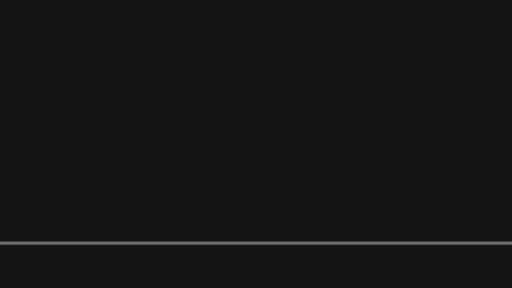
t = 0.00 s
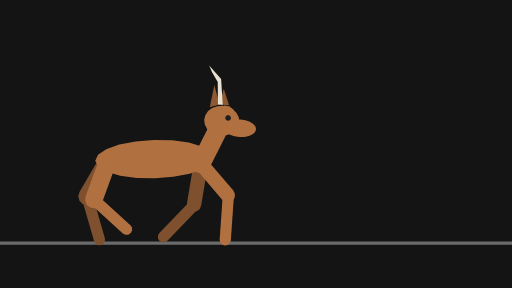
t = 0.41 s
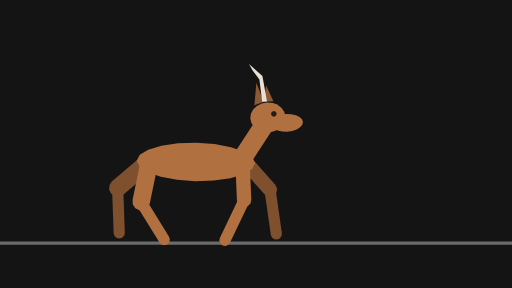
t = 0.79 s
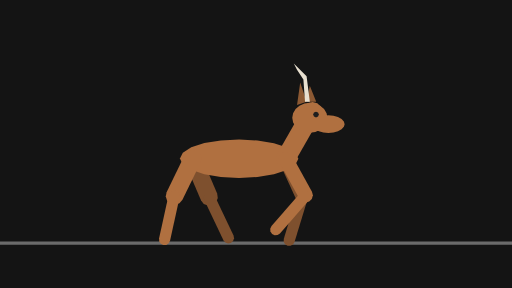
t = 1.19 s
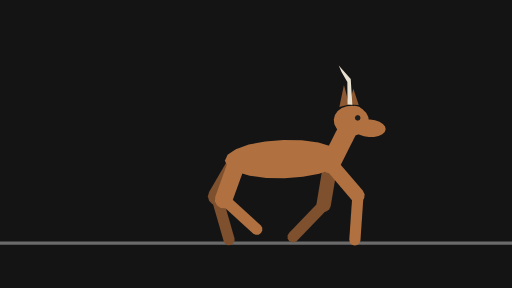
t = 1.61 s
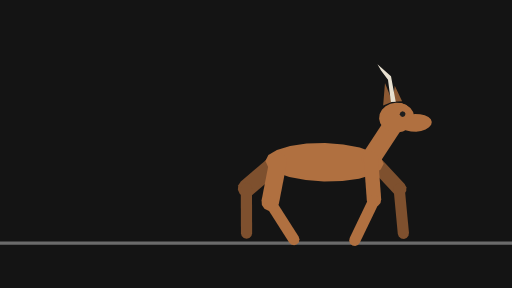
t = 1.98 s

The animated SVG that drew these frames (rendered in a browser with its animation timeline set to each time). Animation: 60 SMIL elements (animate=15,animateTransform=45); one cycle of 2.40 s, repeats indefinitely.

<svg xmlns="http://www.w3.org/2000/svg" width="320" height="180" viewBox="0 0 320 180">
  <g id="s-stage" fill="#141414">
    <path id="s-stage-shape" d="M 0 0 H 320 V 180 H 0 Z"/>
  </g>
  <g id="s-character-quadruped-deer" fill="#6b6b6b">
    <path id="s-character-quadruped-deer-shape" d="M 0 151 L 320 151 L 320 153 L 0 153 Z"/>
  </g>
  <g id="s-character-quadruped-deer-legfb1" fill="#7e502e" opacity="0" transform="translate(98 99) rotate(-23)">
    <animateTransform attributeName="transform" type="translate" begin="0s" dur="2.4s" calcMode="linear" values="98 0;260 0" keyTimes="0;1" fill="remove" repeatCount="indefinite"/>
    <animateTransform attributeName="transform" type="translate" additive="sum" begin="0s" dur="2.4s" calcMode="linear" values="0 99;0 99;0 99;0 99;0 99;0 103;0 103;0 99;0 99;0 99;0 99;0 103;0 103;0 99;0 99;0 99;0 99;0 103;0 103;0 99;0 99;0 99;0 99;0 103;0 103;0 99" keyTimes="0;0.0278;0.0556;0.0972;0.125;0.1806;0.1944;0.25;0.2778;0.3056;0.3611;0.4306;0.4444;0.5;0.5278;0.5556;0.6111;0.6806;0.6944;0.75;0.7778;0.8056;0.8611;0.9306;0.9444;1" fill="remove" repeatCount="indefinite"/>
    <animateTransform attributeName="transform" type="rotate" additive="sum" begin="0s" dur="2.4s" calcMode="linear" values="-23;-15.5;-7;4.9;14.5;17.6;17.7;-8.9;-24;-37;-46;-48;-46;-40;-27;-25;-29;-36;-42;-41;-19.1;-7;4.9;14.5;17.6;17.7;-8.9;-24;-37;-46;-48;-46;-40;-27;-25;-29;-36;-42;-41;-23" keyTimes="0;0.0278;0.0694;0.0972;0.125;0.1389;0.1528;0.2083;0.2361;0.2639;0.2917;0.3056;0.3194;0.3333;0.3472;0.375;0.3889;0.4028;0.4306;0.4444;0.5139;0.5694;0.5972;0.625;0.6389;0.6528;0.7083;0.7361;0.7639;0.7917;0.8056;0.8194;0.8333;0.8472;0.875;0.8889;0.9028;0.9306;0.9444;1" fill="remove" repeatCount="indefinite"/>
    <animate attributeName="opacity" begin="0s" dur="2.4s" calcMode="linear" values="0;0.9;1;1;0.9;0" keyTimes="0;0.0556;0.0694;0.9306;0.9444;1" fill="remove" repeatCount="indefinite"/>
    <path id="s-character-quadruped-deer-legfb1-shape" d="M 4.5 26 L 3.9 28.25 L 2.25 29.9 L 0 30.5 L -2.25 29.9 L -3.9 28.25 L -4.5 26 L -4.5 0 L -3.9 -2.25 L -2.25 -3.9 L -0 -4.5 L 2.25 -3.9 L 3.9 -2.25 L 4.5 -0 Z"/>
  </g>
  <g id="s-character-quadruped-deer-legfb2" fill="#7e502e" opacity="0" transform="translate(108 123) rotate(17.3)">
    <animateTransform attributeName="transform" type="translate" begin="0s" dur="2.4s" calcMode="linear" values="108 0;109 0;112 0;112 0;112 0;112 0;113 0;115 0;152 0;161 0;167 0;168 0;169 0;166 0;170 0;173 0;179 0;182 0;185 0;187 0;190 0;193 0;193 0;193 0;193 0;194 0;196 0;233 0;238 0;245 0;248 0;249 0;250 0;247 0;251 0;254 0;260 0;266 0;268 0;269 0;270 0" keyTimes="0;0.0278;0.0556;0.0694;0.0972;0.125;0.1389;0.1528;0.25;0.2778;0.3056;0.3194;0.3333;0.3472;0.375;0.3889;0.4028;0.4167;0.4306;0.4444;0.5278;0.5556;0.5694;0.5972;0.625;0.6389;0.6528;0.75;0.7639;0.7917;0.8056;0.8194;0.8333;0.8472;0.875;0.8889;0.9028;0.9306;0.9444;0.9583;1" fill="remove" repeatCount="indefinite"/>
    <animateTransform attributeName="transform" type="translate" additive="sum" begin="0s" dur="2.4s" calcMode="linear" values="0 123;0 125;0 125;0 126;0 129;0 129;0 126;0 118;0 117;0 117;0 117;0 119;0 122;0 123;0 122;0 124;0 125;0 125;0 126;0 129;0 129;0 128;0 120;0 117;0 117;0 119;0 122;0 123;0 122;0 123" keyTimes="0;0.0694;0.125;0.1528;0.1806;0.1944;0.2222;0.2778;0.2917;0.3056;0.3194;0.3333;0.3472;0.375;0.4167;0.5278;0.5694;0.625;0.6528;0.6806;0.6944;0.7083;0.7639;0.7917;0.8194;0.8333;0.8472;0.875;0.9167;1" fill="remove" repeatCount="indefinite"/>
    <animateTransform attributeName="transform" type="rotate" additive="sum" begin="0s" dur="2.4s" calcMode="linear" values="17.3;19.6;26;24;27;32;42;50;53;52;50;40;25;-0.4;-10.5;-25;-24;-23;-15.8;-4.8;2.5;8.5;12.4;19.6;26;24;27;32;42;50;53;52;46;33;16.6;-0.4;-10.5;-25;-23;-15.8;-4.8;2.5;8.5;12.4;17.3" keyTimes="0;0.0278;0.0694;0.1111;0.1389;0.1528;0.1667;0.1806;0.1944;0.2083;0.2222;0.25;0.2778;0.3194;0.3333;0.3472;0.3611;0.375;0.3889;0.4028;0.4167;0.4306;0.4444;0.5278;0.5694;0.6111;0.6389;0.6528;0.6667;0.6806;0.6944;0.7083;0.7361;0.7639;0.7917;0.8194;0.8333;0.8472;0.875;0.8889;0.9028;0.9167;0.9306;0.9444;1" fill="remove" repeatCount="indefinite"/>
    <animate attributeName="opacity" begin="0s" dur="2.4s" calcMode="linear" values="0;0.9;1;1;0.9;0" keyTimes="0;0.0556;0.0694;0.9306;0.9444;1" fill="remove" repeatCount="indefinite"/>
    <path id="s-character-quadruped-deer-legfb2-shape" d="M 3.5 28 L 3.03 29.75 L 1.75 31.03 L 0 31.5 L -1.75 31.03 L -3.03 29.75 L -3.5 28 L -3.5 0 L -3.03 -1.75 L -1.75 -3.03 L -0 -3.5 L 1.75 -3.03 L 3.03 -1.75 L 3.5 -0 Z"/>
  </g>
  <g id="s-character-quadruped-deer-leghb1" fill="#7e502e" opacity="0" transform="translate(40 99) rotate(-23)">
    <animateTransform attributeName="transform" type="translate" begin="0s" dur="2.4s" calcMode="linear" values="40 0;202 0" keyTimes="0;1" fill="remove" repeatCount="indefinite"/>
    <animateTransform attributeName="transform" type="translate" additive="sum" begin="0s" dur="2.4s" calcMode="linear" values="0 99;0 101;0 99;0 101;0 99;0 101;0 99;0 101;0 99;0 101;0 99;0 101;0 99;0 101;0 99;0 101;0 99" keyTimes="0;0.0556;0.125;0.1944;0.25;0.3194;0.375;0.4444;0.5;0.5556;0.625;0.6944;0.75;0.8194;0.875;0.9444;1" fill="remove" repeatCount="indefinite"/>
    <animateTransform attributeName="transform" type="rotate" additive="sum" begin="0s" dur="2.4s" calcMode="linear" values="-23;-20;-9.2;-1;5.7;9.9;18.8;33;34;32;23;26;45;49;50;47;37;22;5.3;-4.3;-25;-20;-9.2;-1;5.7;9.9;18.8;33;34;32;23;26;45;49;50;47;37;22;5.3;-4.3;-25;-23" keyTimes="0;0.0139;0.0278;0.0417;0.0556;0.0694;0.125;0.1806;0.1944;0.2222;0.2639;0.2778;0.3056;0.3194;0.3333;0.3611;0.3889;0.4167;0.4444;0.4583;0.4861;0.5139;0.5278;0.5417;0.5556;0.5694;0.625;0.6806;0.6944;0.7222;0.7639;0.7778;0.8056;0.8194;0.8333;0.8611;0.8889;0.9167;0.9444;0.9583;0.9861;1" fill="remove" repeatCount="indefinite"/>
    <animate attributeName="opacity" begin="0s" dur="2.4s" calcMode="linear" values="0;0.9;1;1;0.9;0" keyTimes="0;0.0556;0.0694;0.9306;0.9444;1" fill="remove" repeatCount="indefinite"/>
    <path id="s-character-quadruped-deer-leghb1-shape" d="M 5.5 26 L 4.76 28.75 L 2.75 30.76 L 0 31.5 L -2.75 30.76 L -4.76 28.75 L -5.5 26 L -5.5 0 L -4.76 -2.75 L -2.75 -4.76 L -0 -5.5 L 2.75 -4.76 L 4.76 -2.75 L 5.5 -0 Z"/>
  </g>
  <g id="s-character-quadruped-deer-leghb2" fill="#7e502e" opacity="0" transform="translate(50 123) rotate(-25)">
    <animateTransform attributeName="transform" type="translate" begin="0s" dur="2.4s" calcMode="linear" values="50 0;51 0;49 0;47 0;46 0;47 0;52 0;55 0;57 0;62 0;72 0;74 0;71 0;72 0;74 0;79 0;83 0;92 0;110 0;130 0;132 0;130 0;128 0;127 0;128 0;133 0;136 0;138 0;143 0;153 0;155 0;152 0;153 0;155 0;160 0;168 0;173 0;184 0;211 0;212 0" keyTimes="0;0.0139;0.0278;0.0417;0.0556;0.0694;0.125;0.1806;0.1944;0.2222;0.2639;0.2778;0.3056;0.3194;0.3333;0.3611;0.375;0.4028;0.4444;0.4861;0.5139;0.5278;0.5417;0.5556;0.5694;0.625;0.6806;0.6944;0.7222;0.7639;0.7778;0.8056;0.8194;0.8333;0.8611;0.8889;0.9028;0.9306;0.9861;1" fill="remove" repeatCount="indefinite"/>
    <animateTransform attributeName="transform" type="translate" additive="sum" begin="0s" dur="2.4s" calcMode="linear" values="0 123;0 124;0 126;0 127;0 124;0 122;0 122;0 123;0 123;0 118;0 117;0 118;0 126;0 127;0 126;0 123;0 124;0 126;0 127;0 124;0 122;0 122;0 123;0 123;0 118;0 117;0 118;0 126;0 127;0 126;0 123;0 123" keyTimes="0;0.0139;0.0278;0.0556;0.125;0.2083;0.2361;0.2639;0.2778;0.3194;0.3472;0.375;0.4306;0.4444;0.4583;0.4861;0.5139;0.5278;0.5556;0.625;0.7083;0.7361;0.7639;0.7778;0.8194;0.8472;0.875;0.9306;0.9444;0.9583;0.9861;1" fill="remove" repeatCount="indefinite"/>
    <animateTransform attributeName="transform" type="rotate" additive="sum" begin="0s" dur="2.4s" calcMode="linear" values="-25;-23;-29;-34;-34;-22;-14.7;-11.2;0.2;21;23;18.9;10;-3.7;-28;-42;-50;-50;-45;-37;-27;-23;-29;-34;-34;-22;-14.7;-11.2;0.2;21;23;18.9;10;-3.7;-19.7;-36;-47;-50;-50;-45;-37;-27;-25" keyTimes="0;0.0139;0.0278;0.0556;0.0694;0.125;0.1806;0.1944;0.2222;0.2639;0.2778;0.2917;0.3056;0.3333;0.375;0.4028;0.4306;0.4444;0.4583;0.4722;0.4861;0.5139;0.5278;0.5556;0.5694;0.625;0.6806;0.6944;0.7222;0.7639;0.7778;0.7917;0.8056;0.8333;0.8611;0.8889;0.9167;0.9306;0.9444;0.9583;0.9722;0.9861;1" fill="remove" repeatCount="indefinite"/>
    <animate attributeName="opacity" begin="0s" dur="2.4s" calcMode="linear" values="0;0.9;1;1;0.9;0" keyTimes="0;0.0556;0.0694;0.9306;0.9444;1" fill="remove" repeatCount="indefinite"/>
    <path id="s-character-quadruped-deer-leghb2-shape" d="M 3.5 28 L 3.03 29.75 L 1.75 31.03 L 0 31.5 L -1.75 31.03 L -3.03 29.75 L -3.5 28 L -3.5 0 L -3.03 -1.75 L -1.75 -3.03 L -0 -3.5 L 1.75 -3.03 L 3.03 -1.75 L 3.5 -0 Z"/>
  </g>
  <g id="s-character-quadruped-deer-tail" fill="#b07040" opacity="0" transform="translate(40 99) rotate(60)">
    <animateTransform attributeName="transform" type="translate" begin="0s" dur="2.4s" calcMode="linear" values="40 0;202 0" keyTimes="0;1" fill="remove" repeatCount="indefinite"/>
    <animateTransform attributeName="transform" type="translate" additive="sum" begin="0s" dur="2.4s" calcMode="linear" values="0 99;0 101;0 99;0 101;0 99;0 101;0 99;0 101;0 99;0 101;0 99;0 101;0 99;0 101;0 99;0 101;0 99" keyTimes="0;0.0556;0.125;0.1944;0.25;0.3194;0.375;0.4444;0.5;0.5556;0.625;0.6944;0.75;0.8194;0.875;0.9444;1" fill="remove" repeatCount="indefinite"/>
    <animateTransform attributeName="transform" type="rotate" additive="sum" begin="0s" dur="2.4s" calcMode="linear" values="60;69;70;66;52;50;54;68;70;68;54;50;51;60" keyTimes="0;0.0833;0.1389;0.1944;0.3194;0.3889;0.4444;0.5694;0.625;0.6806;0.8056;0.8611;0.9167;1" fill="remove" repeatCount="indefinite"/>
    <animate attributeName="opacity" begin="0s" dur="2.4s" calcMode="linear" values="0;0.9;1;1;0.9;0" keyTimes="0;0.0556;0.0694;0.9306;0.9444;1" fill="remove" repeatCount="indefinite"/>
    <path id="s-character-quadruped-deer-tail-shape" d="M 4 3 L 3.24 5.35 L 1.24 6.8 L -1.24 6.8 L -3.24 5.35 L -4 3 L -3.24 0.65 L -1.24 -0.8 L 1.24 -0.8 L 3.24 0.65 Z"/>
  </g>
  <g id="s-character-quadruped-deer-body" fill="#b07040" opacity="0" transform="translate(40 99) rotate(0)">
    <animateTransform attributeName="transform" type="translate" begin="0s" dur="2.4s" calcMode="linear" values="40 0;202 0" keyTimes="0;1" fill="remove" repeatCount="indefinite"/>
    <animateTransform attributeName="transform" type="translate" additive="sum" begin="0s" dur="2.4s" calcMode="linear" values="0 99;0 101;0 99;0 101;0 99;0 101;0 99;0 101;0 99;0 101;0 99;0 101;0 99;0 101;0 99;0 101;0 99" keyTimes="0;0.0556;0.125;0.1944;0.25;0.3194;0.375;0.4444;0.5;0.5556;0.625;0.6944;0.75;0.8194;0.875;0.9444;1" fill="remove" repeatCount="indefinite"/>
    <animateTransform attributeName="transform" type="rotate" additive="sum" begin="0s" dur="2.4s" calcMode="linear" values="0;2;-2;2;-2;2;-2;2;-2;0" keyTimes="0;0.0556;0.1806;0.3056;0.4306;0.5556;0.6806;0.8056;0.9306;1" fill="remove" repeatCount="indefinite"/>
    <animate attributeName="opacity" begin="0s" dur="2.4s" calcMode="linear" values="0;0.9;1;1;0.9;0" keyTimes="0;0.0556;0.0694;0.9306;0.9444;1" fill="remove" repeatCount="indefinite"/>
    <path id="s-character-quadruped-deer-body-shape" d="M 66 0 L 64.19 3.71 L 58.93 7.05 L 50.75 9.71 L 40.43 11.41 L 29 12 L 17.57 11.41 L 7.25 9.71 L -0.93 7.05 L -6.19 3.71 L -8 0 L -6.19 -3.71 L -0.93 -7.05 L 7.25 -9.71 L 17.57 -11.41 L 29 -12 L 40.43 -11.41 L 50.75 -9.71 L 58.93 -7.05 L 64.19 -3.71 Z"/>
  </g>
  <g id="s-character-quadruped-deer-neck" fill="#b07040" opacity="0" transform="translate(98 99) rotate(-150)">
    <animateTransform attributeName="transform" type="translate" begin="0s" dur="2.4s" calcMode="linear" values="98 0;260 0" keyTimes="0;1" fill="remove" repeatCount="indefinite"/>
    <animateTransform attributeName="transform" type="translate" additive="sum" begin="0s" dur="2.4s" calcMode="linear" values="0 99;0 99;0 99;0 99;0 99;0 103;0 103;0 99;0 99;0 99;0 99;0 103;0 103;0 99;0 99;0 99;0 99;0 103;0 103;0 99;0 99;0 99;0 99;0 103;0 103;0 99" keyTimes="0;0.0278;0.0556;0.0972;0.125;0.1806;0.1944;0.25;0.2778;0.3056;0.3611;0.4306;0.4444;0.5;0.5278;0.5556;0.6111;0.6806;0.6944;0.75;0.7778;0.8056;0.8611;0.9306;0.9444;1" fill="remove" repeatCount="indefinite"/>
    <animateTransform attributeName="transform" type="rotate" additive="sum" begin="0s" dur="2.4s" calcMode="linear" values="-150;-146;-147;-154;-153;-146;-147;-154;-153;-146;-147;-154;-153;-146;-147;-154;-153;-150" keyTimes="0;0.0556;0.0833;0.1806;0.2083;0.3056;0.3333;0.4306;0.4583;0.5556;0.5833;0.6806;0.7083;0.8056;0.8333;0.9306;0.9583;1" fill="remove" repeatCount="indefinite"/>
    <animate attributeName="opacity" begin="0s" dur="2.4s" calcMode="linear" values="0;0.9;1;1;0.9;0" keyTimes="0;0.0556;0.0694;0.9306;0.9444;1" fill="remove" repeatCount="indefinite"/>
    <path id="s-character-quadruped-deer-neck-shape" d="M 6 34 L 5.2 37 L 3 39.2 L 0 40 L -3 39.2 L -5.2 37 L -6 34 L -6 0 L -5.2 -3 L -3 -5.2 L -0 -6 L 3 -5.2 L 5.2 -3 L 6 -0 Z"/>
  </g>
  <g id="s-character-quadruped-deer-head" fill="#b07040" opacity="0" transform="translate(113 73) rotate(0)">
    <animateTransform attributeName="transform" type="translate" begin="0s" dur="2.4s" calcMode="linear" values="113 0;121 0;126 0;138 0;143 0;159 0;166 0;179 0;183 0;200 0;207 0;219 0;224 0;240 0;247 0;262 0;267 0;275 0" keyTimes="0;0.0417;0.0694;0.1667;0.1944;0.2778;0.3194;0.4167;0.4444;0.5278;0.5694;0.6667;0.6944;0.7778;0.8194;0.9306;0.9583;1" fill="remove" repeatCount="indefinite"/>
    <animateTransform attributeName="transform" type="translate" additive="sum" begin="0s" dur="2.4s" calcMode="linear" values="0 73;0 73;0 74;0 73;0 74;0 76;0 76;0 74;0 73;0 74;0 73;0 73;0 76;0 76;0 74;0 73;0 74;0 73;0 73;0 76;0 76;0 74;0 73;0 74;0 73;0 73;0 76;0 76;0 73" keyTimes="0;0.0278;0.0694;0.1111;0.1389;0.1806;0.1944;0.2361;0.2639;0.3056;0.3472;0.375;0.4306;0.4444;0.4861;0.5139;0.5556;0.5972;0.625;0.6806;0.6944;0.7361;0.7639;0.8056;0.8472;0.875;0.9306;0.9444;1" fill="remove" repeatCount="indefinite"/>
    <animateTransform attributeName="transform" type="rotate" additive="sum" begin="0s" dur="2.4s" calcMode="linear" values="0;-3.5;-3.9;3.5;3.9;-3.5;-3.9;3.5;3.9;-3.5;-3.9;3.5;3.9;-3.5;-3.9;3.9;3.5;0" keyTimes="0;0.0417;0.0694;0.1667;0.1944;0.2917;0.3194;0.4167;0.4444;0.5417;0.5694;0.6667;0.6944;0.7917;0.8194;0.9306;0.9583;1" fill="remove" repeatCount="indefinite"/>
    <animate attributeName="opacity" begin="0s" dur="2.4s" calcMode="linear" values="0;0.9;1;1;0.9;0" keyTimes="0;0.0556;0.0694;0.9306;0.9444;1" fill="remove" repeatCount="indefinite"/>
    <path id="s-character-quadruped-deer-head-shape" d="M 11 0 L 10.46 2.89 L 8.9 5.5 L 6.47 7.56 L 3.4 8.89 L 0 9.35 L -3.4 8.89 L -6.47 7.56 L -8.9 5.5 L -10.46 2.89 L -11 0 L -10.46 -2.89 L -8.9 -5.5 L -6.47 -7.56 L -3.4 -8.89 L -0 -9.35 L 3.4 -8.89 L 6.47 -7.56 L 8.9 -5.5 L 10.46 -2.89 Z M 21.74 4 L 21.25 5.7 L 19.81 7.23 L 17.56 8.45 L 14.73 9.23 L 11.6 9.5 L 8.47 9.23 L 5.64 8.45 L 3.39 7.23 L 1.95 5.7 L 1.46 4 L 1.95 2.3 L 3.39 0.77 L 5.64 -0.45 L 8.47 -1.23 L 11.6 -1.5 L 14.73 -1.23 L 17.56 -0.45 L 19.81 0.77 L 21.25 2.3 Z"/>
  </g>
  <g id="s-character-quadruped-deer-ears" fill="#8c5933" opacity="0" transform="translate(113 73) rotate(0)">
    <animateTransform attributeName="transform" type="translate" begin="0s" dur="2.4s" calcMode="linear" values="113 0;121 0;126 0;138 0;143 0;159 0;166 0;179 0;183 0;200 0;207 0;219 0;224 0;240 0;247 0;262 0;267 0;275 0" keyTimes="0;0.0417;0.0694;0.1667;0.1944;0.2778;0.3194;0.4167;0.4444;0.5278;0.5694;0.6667;0.6944;0.7778;0.8194;0.9306;0.9583;1" fill="remove" repeatCount="indefinite"/>
    <animateTransform attributeName="transform" type="translate" additive="sum" begin="0s" dur="2.4s" calcMode="linear" values="0 73;0 73;0 74;0 73;0 74;0 76;0 76;0 74;0 73;0 74;0 73;0 73;0 76;0 76;0 74;0 73;0 74;0 73;0 73;0 76;0 76;0 74;0 73;0 74;0 73;0 73;0 76;0 76;0 73" keyTimes="0;0.0278;0.0694;0.1111;0.1389;0.1806;0.1944;0.2361;0.2639;0.3056;0.3472;0.375;0.4306;0.4444;0.4861;0.5139;0.5556;0.5972;0.625;0.6806;0.6944;0.7361;0.7639;0.8056;0.8472;0.875;0.9306;0.9444;1" fill="remove" repeatCount="indefinite"/>
    <animateTransform attributeName="transform" type="rotate" additive="sum" begin="0s" dur="2.4s" calcMode="linear" values="0;-3.5;-3.9;3.5;3.9;-3.5;-3.9;3.5;3.9;-3.5;-3.9;3.5;3.9;-3.5;-3.9;3.9;3.5;0" keyTimes="0;0.0417;0.0694;0.1667;0.1944;0.2917;0.3194;0.4167;0.4444;0.5417;0.5694;0.6667;0.6944;0.7917;0.8194;0.9306;0.9583;1" fill="remove" repeatCount="indefinite"/>
    <animate attributeName="opacity" begin="0s" dur="2.4s" calcMode="linear" values="0;0.9;1;1;0.9;0" keyTimes="0;0.0556;0.0694;0.9306;0.9444;1" fill="remove" repeatCount="indefinite"/>
    <path id="s-character-quadruped-deer-ears-shape" d="M -6 -22 L -2 -10 L -8 -8 Z M 0 -20 L 4 -10 L -2 -10 Z"/>
  </g>
  <g id="s-character-quadruped-deer-eye" fill="#1e1e1e" opacity="0" transform="translate(113 73) rotate(0)">
    <animateTransform attributeName="transform" type="translate" begin="0s" dur="2.4s" calcMode="linear" values="113 0;121 0;126 0;138 0;143 0;159 0;166 0;179 0;183 0;200 0;207 0;219 0;224 0;240 0;247 0;262 0;267 0;275 0" keyTimes="0;0.0417;0.0694;0.1667;0.1944;0.2778;0.3194;0.4167;0.4444;0.5278;0.5694;0.6667;0.6944;0.7778;0.8194;0.9306;0.9583;1" fill="remove" repeatCount="indefinite"/>
    <animateTransform attributeName="transform" type="translate" additive="sum" begin="0s" dur="2.4s" calcMode="linear" values="0 73;0 73;0 74;0 73;0 74;0 76;0 76;0 74;0 73;0 74;0 73;0 73;0 76;0 76;0 74;0 73;0 74;0 73;0 73;0 76;0 76;0 74;0 73;0 74;0 73;0 73;0 76;0 76;0 73" keyTimes="0;0.0278;0.0694;0.1111;0.1389;0.1806;0.1944;0.2361;0.2639;0.3056;0.3472;0.375;0.4306;0.4444;0.4861;0.5139;0.5556;0.5972;0.625;0.6806;0.6944;0.7361;0.7639;0.8056;0.8472;0.875;0.9306;0.9444;1" fill="remove" repeatCount="indefinite"/>
    <animateTransform attributeName="transform" type="rotate" additive="sum" begin="0s" dur="2.4s" calcMode="linear" values="0;-3.5;-3.9;3.5;3.9;-3.5;-3.9;3.5;3.9;-3.5;-3.9;3.5;3.9;-3.5;-3.9;3.9;3.5;0" keyTimes="0;0.0417;0.0694;0.1667;0.1944;0.2917;0.3194;0.4167;0.4444;0.5417;0.5694;0.6667;0.6944;0.7917;0.8194;0.9306;0.9583;1" fill="remove" repeatCount="indefinite"/>
    <animate attributeName="opacity" begin="0s" dur="2.4s" calcMode="linear" values="0;0.9;1;1;0.9;0" keyTimes="0;0.0556;0.0694;0.9306;0.9444;1" fill="remove" repeatCount="indefinite"/>
    <path id="s-character-quadruped-deer-eye-shape" d="M 5.65 -2 L 5.12 -0.73 L 3.85 -0.2 L 2.58 -0.73 L 2.05 -2 L 2.58 -3.27 L 3.85 -3.8 L 5.12 -3.27 Z"/>
  </g>
  <g id="s-character-quadruped-deer-legff1" fill="#b07040" opacity="0" transform="translate(98 99) rotate(-31)">
    <animateTransform attributeName="transform" type="translate" begin="0s" dur="2.4s" calcMode="linear" values="98 0;260 0" keyTimes="0;1" fill="remove" repeatCount="indefinite"/>
    <animateTransform attributeName="transform" type="translate" additive="sum" begin="0s" dur="2.4s" calcMode="linear" values="0 99;0 99;0 99;0 99;0 99;0 103;0 103;0 99;0 99;0 99;0 99;0 103;0 103;0 99;0 99;0 99;0 99;0 103;0 103;0 99;0 99;0 99;0 99;0 103;0 103;0 99" keyTimes="0;0.0278;0.0556;0.0972;0.125;0.1806;0.1944;0.25;0.2778;0.3056;0.3611;0.4306;0.4444;0.5;0.5278;0.5556;0.6111;0.6806;0.6944;0.75;0.7778;0.8056;0.8611;0.9306;0.9444;1" fill="remove" repeatCount="indefinite"/>
    <animateTransform attributeName="transform" type="rotate" additive="sum" begin="0s" dur="2.4s" calcMode="linear" values="-31;-42;-48;-46;-40;-27;-25;-29;-36;-40;-42;-41;-19.1;-7;4.9;14.5;17.6;17.7;-8.9;-24;-37;-46;-48;-46;-40;-27;-25;-29;-36;-40;-42;-41;-19.1;-7;10.1;17.6;17.7;-8.9;-31" keyTimes="0;0.0278;0.0556;0.0694;0.0833;0.0972;0.125;0.1389;0.1528;0.1667;0.1806;0.1944;0.2639;0.3194;0.3472;0.375;0.3889;0.4028;0.4583;0.4861;0.5139;0.5417;0.5556;0.5694;0.5833;0.5972;0.625;0.6389;0.6528;0.6667;0.6806;0.6944;0.7639;0.8194;0.8611;0.8889;0.9028;0.9583;1" fill="remove" repeatCount="indefinite"/>
    <animate attributeName="opacity" begin="0s" dur="2.4s" calcMode="linear" values="0;0.9;1;1;0.9;0" keyTimes="0;0.0556;0.0694;0.9306;0.9444;1" fill="remove" repeatCount="indefinite"/>
    <path id="s-character-quadruped-deer-legff1-shape" d="M 4.5 26 L 3.9 28.25 L 2.25 29.9 L 0 30.5 L -2.25 29.9 L -3.9 28.25 L -4.5 26 L -4.5 0 L -3.9 -2.25 L -2.25 -3.9 L -0 -4.5 L 2.25 -3.9 L 3.9 -2.25 L 4.5 -0 Z"/>
  </g>
  <g id="s-character-quadruped-deer-legff2" fill="#b07040" opacity="0" transform="translate(111 122) rotate(40)">
    <animateTransform attributeName="transform" type="translate" begin="0s" dur="2.4s" calcMode="linear" values="111 0;120 0;126 0;128 0;128 0;125 0;129 0;133 0;138 0;142 0;145 0;147 0;150 0;152 0;153 0;152 0;152 0;153 0;155 0;192 0;201 0;207 0;209 0;209 0;206 0;210 0;214 0;219 0;223 0;226 0;228 0;231 0;233 0;234 0;233 0;234 0;236 0;273 0" keyTimes="0;0.0278;0.0556;0.0694;0.0833;0.0972;0.125;0.1389;0.1528;0.1667;0.1806;0.1944;0.2778;0.3056;0.3194;0.3472;0.375;0.3889;0.4028;0.5;0.5278;0.5556;0.5694;0.5833;0.5972;0.625;0.6389;0.6528;0.6667;0.6806;0.6944;0.7778;0.8056;0.8194;0.8611;0.8889;0.9028;1" fill="remove" repeatCount="indefinite"/>
    <animateTransform attributeName="transform" type="translate" additive="sum" begin="0s" dur="2.4s" calcMode="linear" values="0 122;0 118;0 117;0 117;0 117;0 119;0 122;0 123;0 122;0 124;0 125;0 125;0 126;0 129;0 129;0 126;0 118;0 117;0 117;0 117;0 119;0 122;0 123;0 122;0 124;0 125;0 125;0 126;0 129;0 129;0 128;0 122" keyTimes="0;0.0278;0.0417;0.0556;0.0694;0.0833;0.0972;0.125;0.1667;0.2778;0.3194;0.375;0.4028;0.4306;0.4444;0.4722;0.5278;0.5417;0.5556;0.5694;0.5833;0.5972;0.625;0.6667;0.7778;0.8194;0.875;0.9028;0.9306;0.9444;0.9583;1" fill="remove" repeatCount="indefinite"/>
    <animateTransform attributeName="transform" type="rotate" additive="sum" begin="0s" dur="2.4s" calcMode="linear" values="40;25;-0.4;-10.5;-25;-24;-23;-15.8;-4.8;2.5;8.5;12.4;19.6;26;24;27;32;42;50;53;52;46;33;16.6;-0.4;-10.5;-25;-23;-15.8;-4.8;2.5;8.5;12.4;19.6;26;24;27;32;42;50;53;50;40" keyTimes="0;0.0278;0.0694;0.0833;0.0972;0.1111;0.125;0.1389;0.1528;0.1667;0.1806;0.1944;0.2778;0.3194;0.3611;0.3889;0.4028;0.4167;0.4306;0.4444;0.4583;0.4861;0.5139;0.5417;0.5694;0.5833;0.5972;0.625;0.6389;0.6528;0.6667;0.6806;0.6944;0.7778;0.8194;0.8611;0.8889;0.9028;0.9167;0.9306;0.9444;0.9722;1" fill="remove" repeatCount="indefinite"/>
    <animate attributeName="opacity" begin="0s" dur="2.4s" calcMode="linear" values="0;0.9;1;1;0.9;0" keyTimes="0;0.0556;0.0694;0.9306;0.9444;1" fill="remove" repeatCount="indefinite"/>
    <path id="s-character-quadruped-deer-legff2-shape" d="M 3.5 28 L 3.03 29.75 L 1.75 31.03 L 0 31.5 L -1.75 31.03 L -3.03 29.75 L -3.5 28 L -3.5 0 L -3.03 -1.75 L -1.75 -3.03 L -0 -3.5 L 1.75 -3.03 L 3.03 -1.75 L 3.5 -0 Z"/>
  </g>
  <g id="s-character-quadruped-deer-leghf1" fill="#b07040" opacity="0" transform="translate(40 99) rotate(25)">
    <animateTransform attributeName="transform" type="translate" begin="0s" dur="2.4s" calcMode="linear" values="40 0;202 0" keyTimes="0;1" fill="remove" repeatCount="indefinite"/>
    <animateTransform attributeName="transform" type="translate" additive="sum" begin="0s" dur="2.4s" calcMode="linear" values="0 99;0 101;0 99;0 101;0 99;0 101;0 99;0 101;0 99;0 101;0 99;0 101;0 99;0 101;0 99;0 101;0 99" keyTimes="0;0.0556;0.125;0.1944;0.25;0.3194;0.375;0.4444;0.5;0.5556;0.625;0.6944;0.75;0.8194;0.875;0.9444;1" fill="remove" repeatCount="indefinite"/>
    <animateTransform attributeName="transform" type="rotate" additive="sum" begin="0s" dur="2.4s" calcMode="linear" values="25;23;26;45;49;50;47;37;22;5.3;-4.3;-25;-20;-9.2;-1;5.7;9.9;18.8;33;34;33;29;25;23;26;45;49;50;43;30;5.3;-4.3;-25;-20;-9.2;-1;5.7;9.9;18.8;33;34;33;29;25" keyTimes="0;0.0139;0.0278;0.0556;0.0694;0.0972;0.1111;0.1389;0.1667;0.1944;0.2083;0.2361;0.2639;0.2778;0.2917;0.3056;0.3194;0.375;0.4306;0.4444;0.4583;0.4861;0.5;0.5139;0.5278;0.5556;0.5694;0.5972;0.625;0.6528;0.6944;0.7083;0.7361;0.7639;0.7778;0.7917;0.8056;0.8194;0.875;0.9306;0.9444;0.9583;0.9861;1" fill="remove" repeatCount="indefinite"/>
    <animate attributeName="opacity" begin="0s" dur="2.4s" calcMode="linear" values="0;0.9;1;1;0.9;0" keyTimes="0;0.0556;0.0694;0.9306;0.9444;1" fill="remove" repeatCount="indefinite"/>
    <path id="s-character-quadruped-deer-leghf1-shape" d="M 5.5 26 L 4.76 28.75 L 2.75 30.76 L 0 31.5 L -2.75 30.76 L -4.76 28.75 L -5.5 26 L -5.5 0 L -4.76 -2.75 L -2.75 -4.76 L -0 -5.5 L 2.75 -4.76 L 4.76 -2.75 L 5.5 -0 Z"/>
  </g>
  <g id="s-character-quadruped-deer-leghf2" fill="#b07040" opacity="0" transform="translate(29 123) rotate(14.8)">
    <animateTransform attributeName="transform" type="translate" begin="0s" dur="2.4s" calcMode="linear" values="29 0;32 0;33 0;31 0;32 0;36 0;39 0;47 0;57 0;69 0;89 0;92 0;89 0;88 0;87 0;87 0;92 0;96 0;97 0;103 0;113 0;114 0;112 0;113 0;117 0;120 0;128 0;133 0;144 0;170 0;173 0;170 0;169 0;168 0;168 0;173 0;177 0;178 0;181 0;187 0;191 0" keyTimes="0;0.0139;0.0278;0.0556;0.0694;0.0972;0.1111;0.1389;0.1667;0.1944;0.2361;0.2639;0.2778;0.2917;0.3056;0.3194;0.375;0.4306;0.4444;0.4722;0.5139;0.5278;0.5556;0.5694;0.5972;0.6111;0.6389;0.6528;0.6806;0.7361;0.7639;0.7778;0.7917;0.8056;0.8194;0.875;0.9306;0.9444;0.9583;0.9861;1" fill="remove" repeatCount="indefinite"/>
    <animateTransform attributeName="transform" type="translate" additive="sum" begin="0s" dur="2.4s" calcMode="linear" values="0 123;0 123;0 118;0 117;0 118;0 126;0 127;0 126;0 123;0 124;0 126;0 127;0 124;0 122;0 122;0 123;0 123;0 118;0 117;0 118;0 126;0 127;0 126;0 123;0 124;0 126;0 127;0 124;0 122;0 122;0 123" keyTimes="0;0.0278;0.0694;0.0972;0.125;0.1806;0.1944;0.2083;0.2361;0.2639;0.2778;0.3056;0.375;0.4583;0.4861;0.5139;0.5278;0.5694;0.5972;0.625;0.6806;0.6944;0.7083;0.7361;0.7639;0.7778;0.8056;0.875;0.9583;0.9861;1" fill="remove" repeatCount="indefinite"/>
    <animateTransform attributeName="transform" type="rotate" additive="sum" begin="0s" dur="2.4s" calcMode="linear" values="14.8;21;23;18.9;10;-3.7;-19.7;-36;-47;-50;-50;-45;-37;-27;-23;-29;-34;-34;-22;-14.7;-11.2;0.2;21;23;18.9;10;-3.7;-19.7;-36;-47;-50;-50;-45;-37;-27;-23;-29;-34;-34;-22;-14.7;-11.2;0.2;14.8" keyTimes="0;0.0139;0.0278;0.0417;0.0556;0.0833;0.1111;0.1389;0.1667;0.1806;0.1944;0.2083;0.2222;0.2361;0.2639;0.2778;0.3056;0.3194;0.375;0.4306;0.4444;0.4722;0.5139;0.5278;0.5417;0.5556;0.5833;0.6111;0.6389;0.6667;0.6806;0.6944;0.7083;0.7222;0.7361;0.7639;0.7778;0.8056;0.8194;0.875;0.9306;0.9444;0.9722;1" fill="remove" repeatCount="indefinite"/>
    <animate attributeName="opacity" begin="0s" dur="2.4s" calcMode="linear" values="0;0.9;1;1;0.9;0" keyTimes="0;0.0556;0.0694;0.9306;0.9444;1" fill="remove" repeatCount="indefinite"/>
    <path id="s-character-quadruped-deer-leghf2-shape" d="M 3.5 28 L 3.03 29.75 L 1.75 31.03 L 0 31.5 L -1.75 31.03 L -3.03 29.75 L -3.5 28 L -3.5 0 L -3.03 -1.75 L -1.75 -3.03 L -0 -3.5 L 1.75 -3.03 L 3.03 -1.75 L 3.5 -0 Z"/>
  </g>
  <g id="s-character-quadruped-deer-horns" fill="#e8e0d0" opacity="0" transform="translate(113 73) rotate(0)">
    <animateTransform attributeName="transform" type="translate" begin="0s" dur="2.4s" calcMode="linear" values="113 0;121 0;126 0;138 0;143 0;159 0;166 0;179 0;183 0;200 0;207 0;219 0;224 0;240 0;247 0;262 0;267 0;275 0" keyTimes="0;0.0417;0.0694;0.1667;0.1944;0.2778;0.3194;0.4167;0.4444;0.5278;0.5694;0.6667;0.6944;0.7778;0.8194;0.9306;0.9583;1" fill="remove" repeatCount="indefinite"/>
    <animateTransform attributeName="transform" type="translate" additive="sum" begin="0s" dur="2.4s" calcMode="linear" values="0 73;0 73;0 74;0 73;0 74;0 76;0 76;0 74;0 73;0 74;0 73;0 73;0 76;0 76;0 74;0 73;0 74;0 73;0 73;0 76;0 76;0 74;0 73;0 74;0 73;0 73;0 76;0 76;0 73" keyTimes="0;0.0278;0.0694;0.1111;0.1389;0.1806;0.1944;0.2361;0.2639;0.3056;0.3472;0.375;0.4306;0.4444;0.4861;0.5139;0.5556;0.5972;0.625;0.6806;0.6944;0.7361;0.7639;0.8056;0.8472;0.875;0.9306;0.9444;1" fill="remove" repeatCount="indefinite"/>
    <animateTransform attributeName="transform" type="rotate" additive="sum" begin="0s" dur="2.4s" calcMode="linear" values="0;-3.5;-3.9;3.5;3.9;-3.5;-3.9;3.5;3.9;-3.5;-3.9;3.5;3.9;-3.5;-3.9;3.9;3.5;0" keyTimes="0;0.0417;0.0694;0.1667;0.1944;0.2917;0.3194;0.4167;0.4444;0.5417;0.5694;0.6667;0.6944;0.7917;0.8194;0.9306;0.9583;1" fill="remove" repeatCount="indefinite"/>
    <animate attributeName="opacity" begin="0s" dur="2.4s" calcMode="linear" values="0;0.9;1;1;0.9;0" keyTimes="0;0.0556;0.0694;0.9306;0.9444;1" fill="remove" repeatCount="indefinite"/>
    <path id="s-character-quadruped-deer-horns-shape" d="M -4 -24 L -8 -30 L -10 -34 L -2 -26 L 0 -10 L -3 -10 Z"/>
  </g>
</svg>
